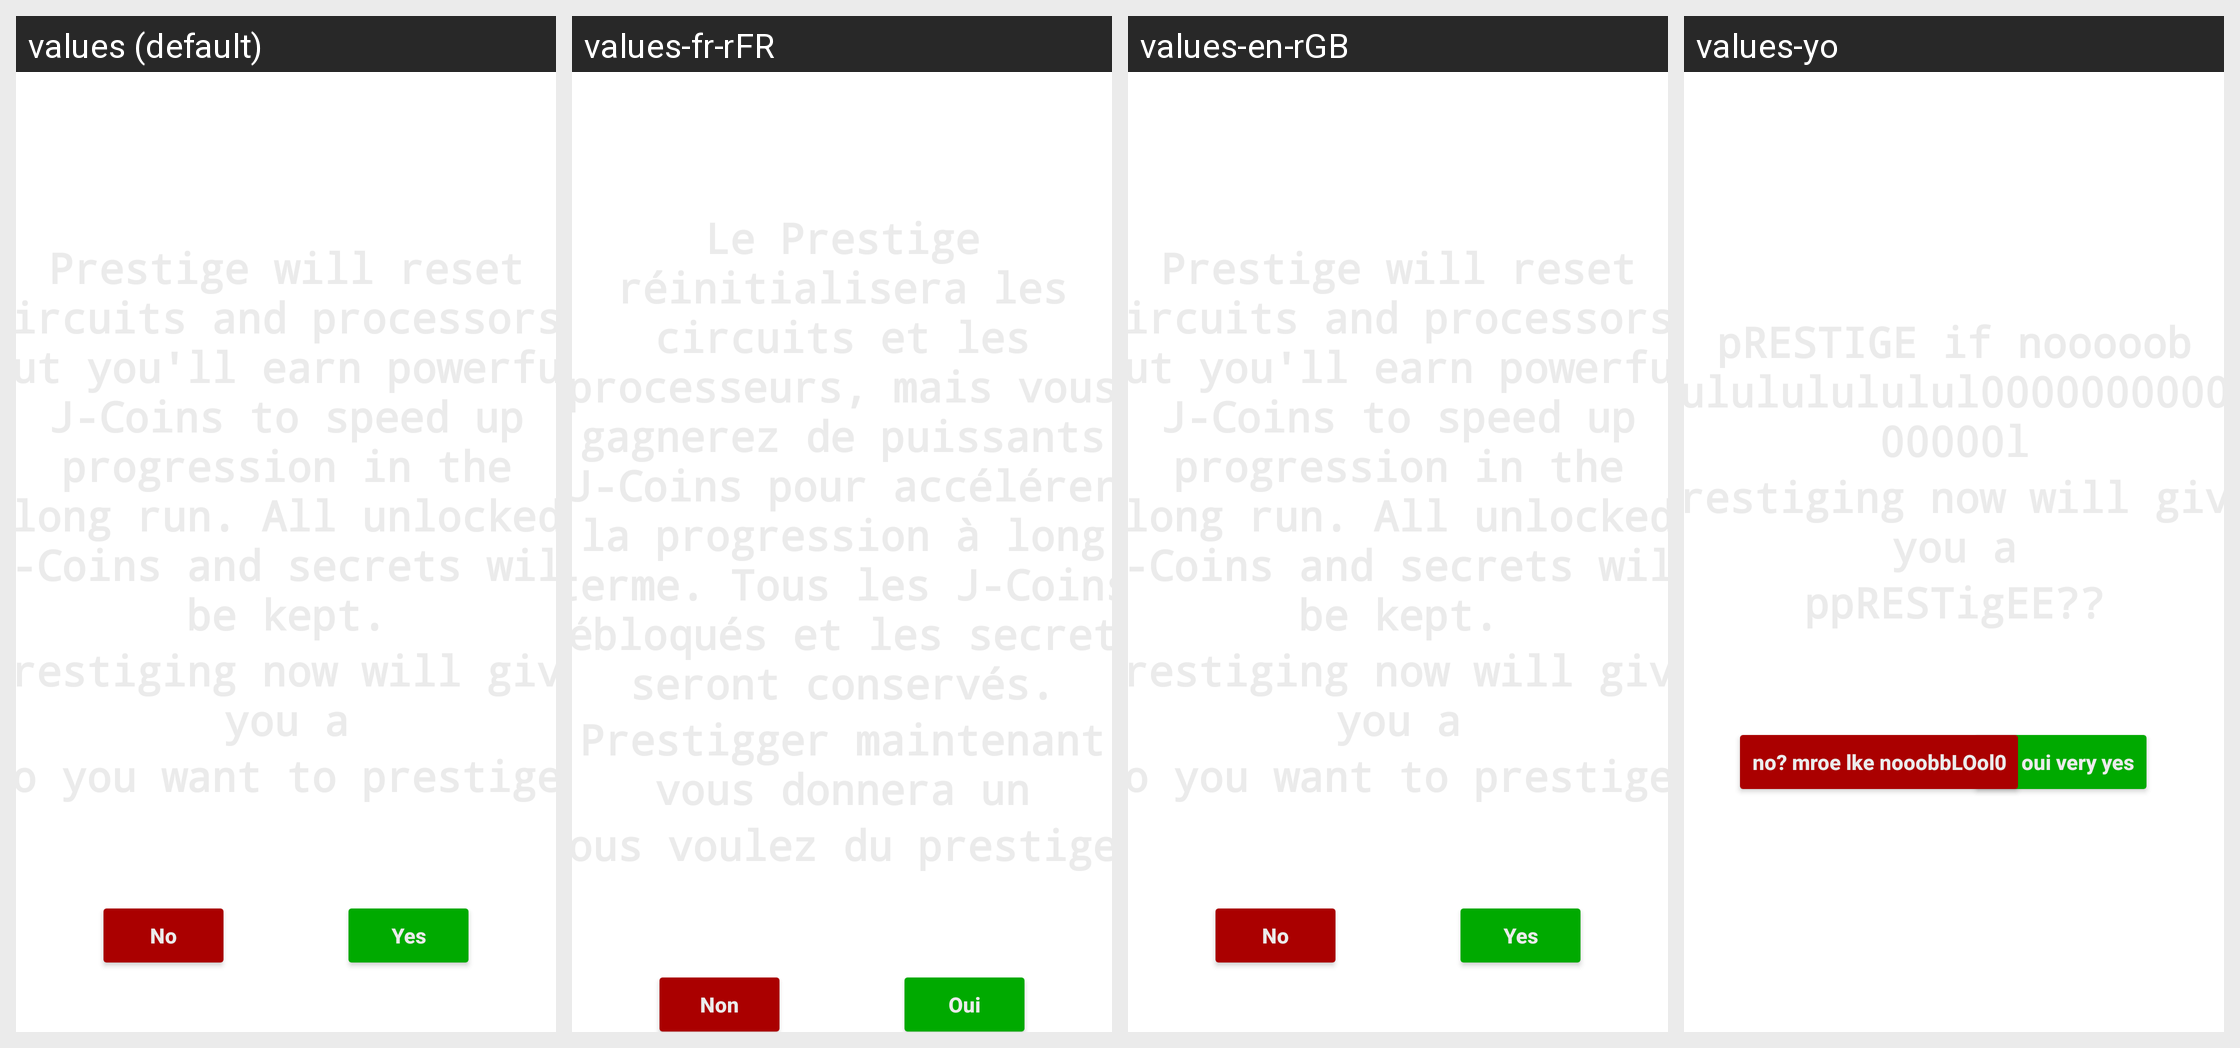

This grid shows one Android layout under several languages. Give, for every string resource on the screen, its name, the default text and each shown locale's text.
Android screen res/layout/prestige_popup.xml rendered under 4 locales, left to right: values (default), values-fr-rFR, values-en-rGB, values-yo. Device: Nexus 5 (rendered at 1080×1920; each locale shown at half size, 540×960, under a caption strip naming it); theme Theme.TLGE3.
Strings drawn on this screen, with the default value and each locale's value (text and hints the layout hard-codes, and strings that could not be matched under every locale, appear in the picture but are not listed):

accept_prestige
  values: Yes
  values-fr-rFR: Oui
  values-en-rGB: Yes
  values-yo: oui oui very yes

deny_prestige
  values: No
  values-fr-rFR: Non
  values-en-rGB: No
  values-yo: no? mroe lke nooobbLOol0
